2-way image classification set "images_organized" from GitHub (Alexr626/Warehouse-shelf-classifier); label vocabulary: empty shelf, filled shelf.

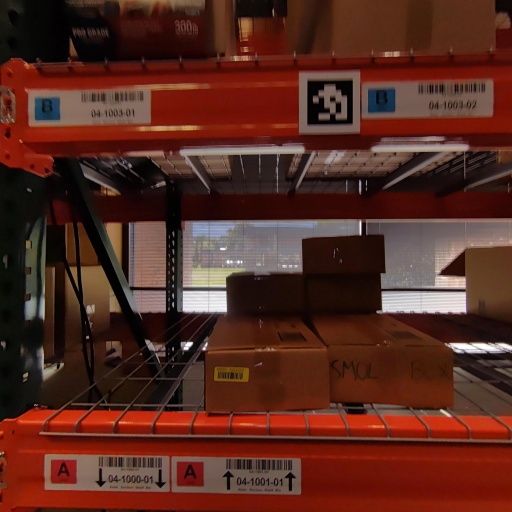
Label: filled shelf

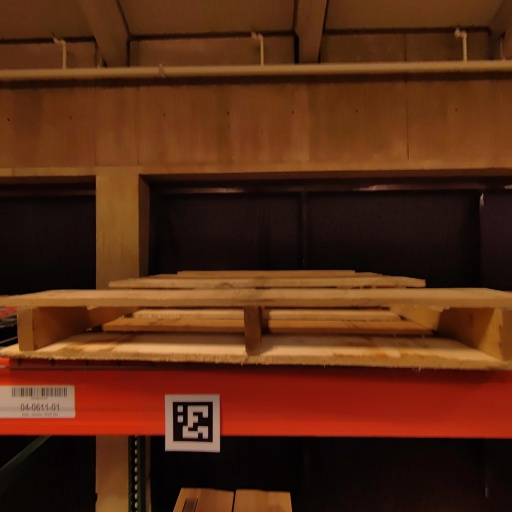
Label: empty shelf

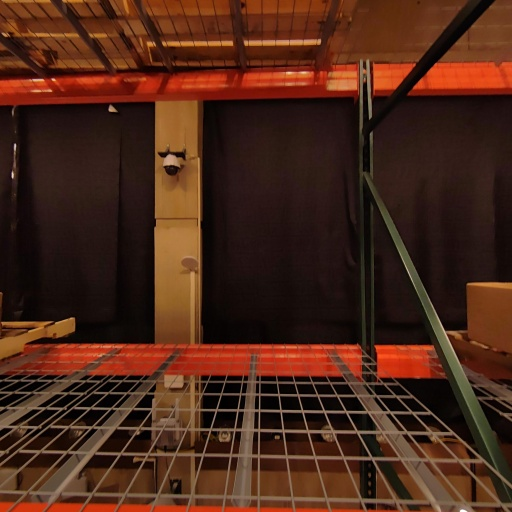
Label: empty shelf

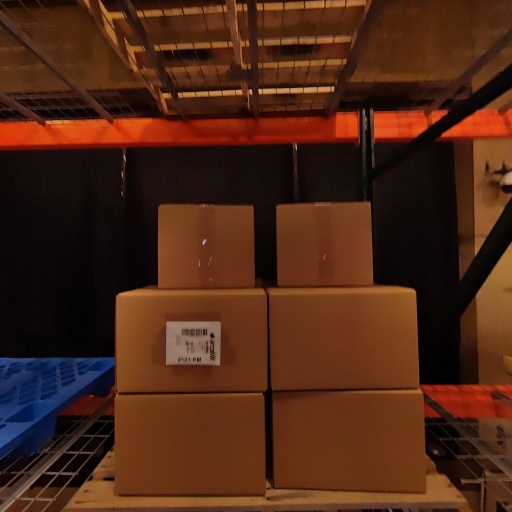
Label: filled shelf

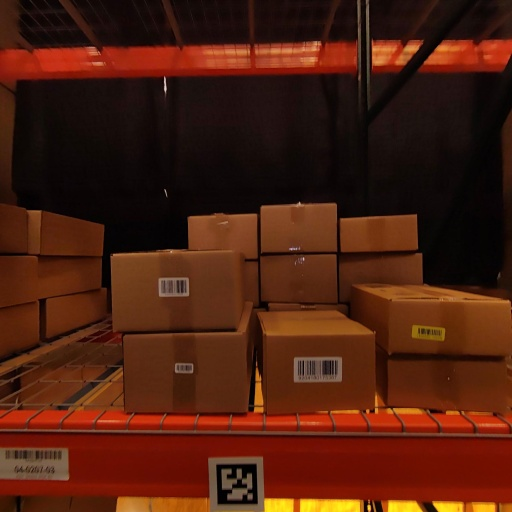
Label: filled shelf

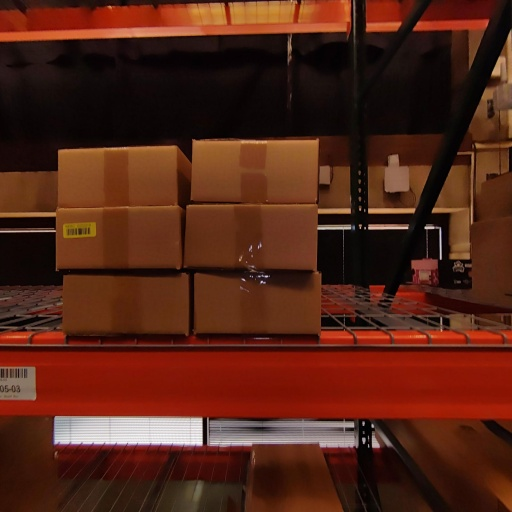
Label: filled shelf
